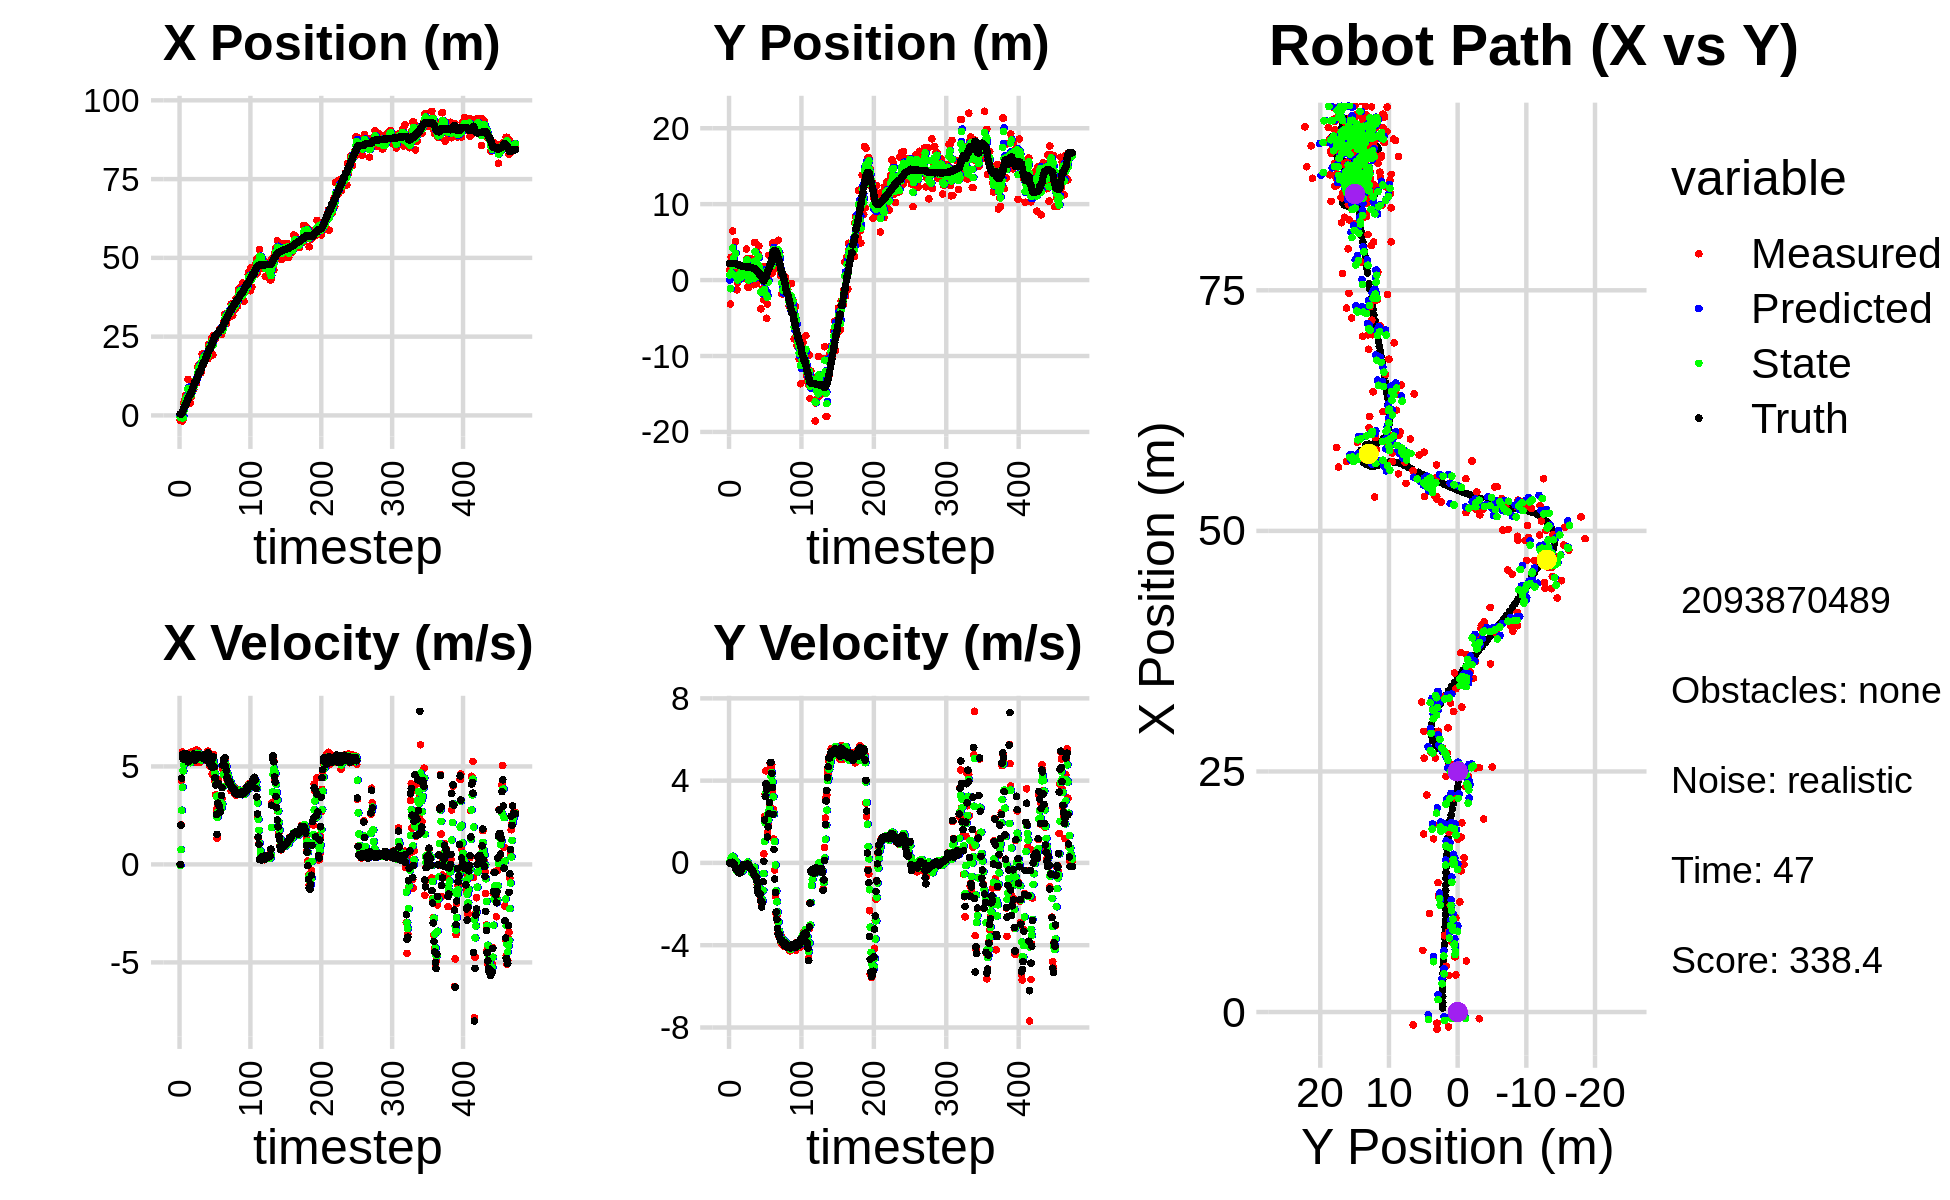

Source data for this figure (header and first rows):
0.000000000000000000e+00, 0.000000000000000000e+00, 0.000000000000000000e+00, 0.000000000000000000e+00, 0.000000000000000000e+00, 0.000000000000000000e+00, 0.000000000000000000e+00, 0.000000000000000000e+00, 0.000000000000000000e+00, 0.000000000000000000e+00, 0.000000000000000000e+00, 0.000000000000000000e+00, 4.158696827419832154e-01, 2.176783562204983813e+00, 0.000000000000000000e+00, 0.000000000000000000e+00, 0.000000000000000000e+00, -1.198935715365223587e-04
-1.538990527587241086e+00, 1.321915268897234430e+00, 0.000000000000000000e+00, -0.000000000000000000e+00, 0.000000000000000000e+00, 0.000000000000000000e+00, 0.000000000000000000e+00, 0.000000000000000000e+00, -6.205020613735775514e-01, 6.761575536664626851e-01, -5.629248067979025077e-02, 5.562459669435527304e-02, 4.158696827419832154e-01, 2.176783562204983813e+00, 0.000000000000000000e+00, 0.000000000000000000e+00, 0.000000000000000000e+00, 4.235437081661075354e-04
-7.000333368303385262e-01, -3.155135184397612313e+00, 2.024999981650186687e+00, -6.786419162140704424e-04, -6.261313094415565939e-01, 6.817200133358982672e-01, -5.629248067979025077e-02, 5.562459669435527304e-02, -6.486956698982540015e-01, -1.140244580828224219e+00, 7.554601090097936567e-01, 7.713685410878250159e-02, 4.191617665671406034e-01, 2.176783531148378525e+00, 2.000000000000000000e+00, 1.000000000000000021e-03, 2.000000000000000000e+00, 3.351318009663373232e-04
-1.152663856709216450e+00, 3.008377137376931909e+00, 4.285987624397320062e+00, 1.020559834391381905e-02, -5.731496589972746580e-01, -1.132530895417345862e+00, 7.554601090097936567e-01, 7.713685410878250159e-02, -6.560396335377006727e-01, 9.700068971730531064e-01, 2.764395286770873206e+00, 2.481885377229328116e-01, 5.556173023777590814e-01, 2.176880898782389551e+00, 4.400000000000000355e+00, 1.099999999999999936e-02, 4.400000095367431641e+00, -2.381149912253022194e-03
-1.788464099000318219e+00, 3.000378102333776109e+00, 5.732987311400515651e+00, 1.196715823164277819e-02, -3.796001048606133521e-01, 9.948257509453464209e-01, 2.764395286770873206e+00, 2.481885377229328116e-01, -8.761530379862775275e-01, 1.951552434586383500e+00, 3.937213740942060003e+00, 1.219275989548426198e-01, 9.833631214802323051e-01, 2.177961140687810548e+00, 5.599999999999999645e+00, 1.099999999999999936e-02, 5.599999904632568359e+00, -2.087417989969253540e-03
-1.340584308154091131e+00, 6.480788674214462475e+00, 5.455916320504917039e+00, 3.019073094547266786e-02, -4.824316638920714828e-01, 1.963745194481867795e+00, 3.937213740942060003e+00, 1.219275989548426198e-01, -7.613558733132081979e-01, 4.242189459709305943e+00, 4.770599555515056878e+00, 3.265106772825511761e-01, 1.611205070812016471e+00, 2.180080381326689132e+00, 5.384999999999999787e+00, 3.099999999999999978e-02, 5.385000228881835938e+00, -5.533520132303237915e-03
3.809694498295676635e+00, 1.295082418773892075e+00, 5.438991629626015012e+00, 9.615806340587130727e-03, -2.842959177617024880e-01, 4.274840527437561377e+00, 4.770599555515056878e+00, 3.265106772825511761e-01, 1.288316827257685482e+00, 2.835460043635873006e+00, 5.091175289690457184e+00, 2.729983862815441586e-01, 2.238829583034378956e+00, 2.183108119549134418e+00, 5.628000000000000114e+00, 1.000000000000000021e-03, 5.627999782562255859e+00, -1.767937326803803444e-03
4.756681531576741229e+00, 1.678927649885322726e+00, 5.445798751291096806e+00, -4.682991274912064183e-02, 1.797434356226731200e+00, 2.862759882264027222e+00, 5.091175289690457184e+00, 2.729983862815441586e-01, 2.934720452800829271e+00, 2.261263358777146681e+00, 5.381644125454048577e+00, 1.687964480354775532e-02, 2.762618035073170386e+00, 2.182133128479394113e+00, 5.370000000000000107e+00, -3.300000000000000155e-02, 5.370999813079833984e+00, 8.599061518907546997e-03
4.756681531576741229e+00, 1.678927649885322726e+00, 5.544795068205292665e+00, -4.768120915122822656e-02, 3.472884865346234307e+00, 2.262951323257501368e+00, 5.381644125454048577e+00, 1.687964480354775532e-02, 3.966538750970177052e+00, 1.978773463869790028e+00, 5.465916613582066041e+00, 7.158464359523813297e-03, 3.379420250312923812e+00, 2.171523574826756953e+00, 5.376999999999999780e+00, -1.469999999999999918e-01, 5.379000186920166016e+00, 3.301542997360229492e-02
6.410688608785799047e+00, 5.078830007615603215e+00, 5.271126049748323439e+00, -1.740917519914140787e-01, 4.513130412328383301e+00, 1.979489310305742489e+00, 5.465916613582066041e+00, 7.158464359523813297e-03, 5.231023655752980339e+00, 3.521713508056301123e+00, 5.415633758024283040e+00, 1.052012544744801575e-01, 3.379420250312923812e+00, 2.171523574826756953e+00, 5.474999999999999645e+00, -2.810000000000000275e-01, 5.481999874114990234e+00, 3.301542997360229492e-02
5.887357562353025209e+00, 4.455260808973954822e-01, 5.627095590644882073e+00, -2.983668769204511628e-01, 5.772587031555408643e+00, 3.532233633503749193e+00, 5.415633758024283040e+00, 1.052012544744801575e-01, 5.822065098507754222e+00, 2.019070042493812611e+00, 5.506606157621512843e+00, 3.552326488894998191e-02, 4.006339043416067724e+00, 2.144370871430436143e+00, 5.639999999999999680e+00, -3.170000000000000040e-01, 5.649000167846679688e+00, 5.297363921999931335e-02
5.294690102389705721e+00, -1.275921100143598608e+00, 5.646730409181992094e+00, -3.407131047239291277e-01, 6.372725714269905417e+00, 2.022622368982707641e+00, 5.506606157621512843e+00, 3.552326488894998191e-02, 5.965486025242818791e+00, 3.791201184962020854e-01, 5.551380609655175213e+00, -3.990175494280113755e-01, 4.652529686694318656e+00, 2.107872253305902444e+00, 5.516000000000000014e+00, -3.529999999999999805e-01, 5.526999950408935547e+00, 6.026505678892135620e-02
1.143915650224099068e+01, -3.248240806576389028e-01, 5.402414703641968963e+00, -3.972434846645561124e-01, 6.520624086208336223e+00, 3.392183635534009589e-01, 5.551380609655175213e+00, -3.990175494280113755e-01, 8.394703385558990760e+00, 1.340055659142530553e-02, 5.558829783482901021e+00, -3.771215451756957382e-01, 5.275053948015740346e+00, 2.067113174885168991e+00, 5.235000000000000320e+00, -3.729999999999999982e-01, 5.248000144958496094e+00, 7.339863479137420654e-02
7.846937626099427021e+00, 1.382804987893492044e+00, 5.215634399213611161e+00, -4.380821499231321026e-01, 8.950586363907280685e+00, -2.431159792614426968e-02, 5.558829783482901021e+00, -3.771215451756957382e-01, 8.523339985569595711e+00, 6.689914060635139270e-01, 5.340454787570430462e+00, -3.142211825121229429e-01, 5.779936760204312129e+00, 2.027473150068422658e+00, 5.358999999999999986e+00, -4.510000000000000120e-01, 5.377999782562255859e+00, 8.379733562469482422e-02
3.852888077214776885e+00, 2.566224617767196015e-01, 5.375845079188104947e+00, -4.773854983216886394e-01, 9.057385464326639379e+00, 6.375692878123015994e-01, 5.340454787570430462e+00, -3.142211825121229429e-01, 7.070540380289005000e+00, 4.459485370631930956e-01, 5.276645689286064922e+00, -3.679111213704184258e-01, 6.404604881990560550e+00, 1.973609953103885983e+00, 5.520999999999999908e+00, -4.889999999999999902e-01, 5.543000221252441406e+00, 8.856961876153945923e-02
3.852888077214776885e+00, 2.566224617767196015e-01, 5.311099804336178565e+00, -4.716359919940565915e-01, 7.598204949217611137e+00, 4.091574249261512586e-01, 5.276645689286064922e+00, -3.679111213704184258e-01, 6.173700671064077383e+00, 3.327164261906417342e-01, 5.188227777349506020e+00, -4.368906381348566237e-01, 6.404604881990560550e+00, 1.973609953103885983e+00, 5.455000000000000071e+00, -4.909999999999999920e-01, 5.477000236511230469e+00, 8.856961876153945923e-02
5.726240724052031439e+00, 3.871909216837994272e-01, 5.524558324907334672e+00, -4.756901941357677410e-01, 6.692523448799027719e+00, 2.890273623771560940e-01, 5.188227777349506020e+00, -4.368906381348566237e-01, 6.333373238326077903e+00, 3.367450406421963471e-01, 5.320544273021368120e+00, -4.561024726895125947e-01, 7.033722847898902231e+00, 1.917502268092991846e+00, 5.540000000000000036e+00, -4.400000000000000022e-01, 5.557000160217285156e+00, 8.589280396699905396e-02
7.214141488094815813e+00, 7.937355770786868048e-01, 5.749270441645257357e+00, -4.118066114219929297e-01, 6.865427665628214271e+00, 2.911347933732451043e-01, 5.320544273021368120e+00, -4.561024726895125947e-01, 7.006829257116517162e+00, 5.372938789177752472e-01, 5.559252185690316317e+00, -3.953931819265430470e-01, 7.668684929208900769e+00, 1.866433574244391158e+00, 5.546000000000000263e+00, -3.499999999999999778e-01, 5.557000160217285156e+00, 7.150550931692123413e-02
7.933459549728186566e+00, 1.919968455010979680e+00, 5.638550761364000685e+00, -3.265679713178366028e-01, 7.562754475685548705e+00, 4.977545607251209203e-01, 5.559252185690316317e+00, -3.953931819265430470e-01, 7.706709327581640956e+00, 1.208334339643017064e+00, 5.600489307195411826e+00, -4.170686588801620354e-01, 8.199660270993833322e+00, 1.831430001693148402e+00, 5.491999999999999993e+00, -2.340000000000000135e-01, 5.497000217437744141e+00, 5.785237625241279602e-02
9.771956831163761237e+00, 2.627851507995313529e-01, 5.451827683626778942e+00, -1.860082677563738018e-01, 8.266758258301182494e+00, 1.166627473755000866e+00, 5.600489307195411826e+00, -4.170686588801620354e-01, 8.836538660718625593e+00, 7.294020731406284375e-01, 5.563243002442711749e+00, -3.528699409136429876e-01, 8.829186409590461082e+00, 1.800993634235556806e+00, 5.439000000000000057e+00, -1.630000000000000060e-01, 5.440999984741210938e+00, 3.410528600215911865e-02
8.328049033359100406e+00, 1.354990554935914249e+00, 5.570372190838557280e+00, -8.364066367346464914e-02, 9.392862960962895968e+00, 6.941150790492641720e-01, 5.563243002442711749e+00, -3.528699409136429876e-01, 8.986368182419619544e+00, 1.032917713390953063e+00, 5.548396200060906835e+00, -2.659506710226094417e-01, 9.461586922387354548e+00, 1.785549802917157258e+00, 5.639000000000000234e+00, -8.599999999999999312e-02, 5.638999938964843750e+00, 1.501414552330970764e-02
9.826861113150334504e+00, 3.550377619023532549e-01, 5.396756631648007563e+00, -1.158417255917171262e-01, 9.541207802425709872e+00, 1.006322646288692058e+00, 5.548396200060906835e+00, -2.659506710226094417e-01, 9.646828373741763940e+00, 6.921499736936815861e-01, 5.476293237023253546e+00, -2.292569322741214999e-01, 1.010079666917794583e+01, 1.774401379634202192e+00, 5.408999999999999808e+00, -1.059999999999999970e-01, 5.409999847412109375e+00, 2.146176807582378387e-02
1.108546456703454908e+01, 1.080224318324132460e+00, 5.228952192822301726e+00, -1.046860290942016880e-01, 1.019445769744408992e+01, 6.692242804662694722e-01, 5.476293237023253546e+00, -2.292569322741214999e-01, 1.052745191538275726e+01, 8.798672546451691279e-01, 5.380335918224535163e+00, -1.928253223178491293e-01, 1.071355721298389341e+01, 1.760968072719448774e+00, 5.307999999999999829e+00, -1.160000000000000059e-01, 5.309000015258789062e+00, 2.001778595149517059e-02
1.108546456703454908e+01, 1.080224318324132460e+00, 5.741849425131232643e+00, -1.149544677036676704e-01, 1.106548550720521007e+01, 8.605847224133842399e-01, 5.380335918224535163e+00, -1.928253223178491293e-01, 1.108052326697713319e+01, 9.669571060371840998e-01, 5.570163871394078647e+00, -1.332784794328827904e-01, 1.071355721298389341e+01, 1.760968072719448774e+00, 5.541000000000000369e+00, -8.999999999999999667e-02, 5.541999816894531250e+00, 2.001778595149517059e-02
1.023605558273917993e+01, 4.075849695049860166e+00, 5.846394800773484945e+00, -8.413240148128736662e-02, 1.163753965411654079e+01, 9.536292580938958707e-01, 5.570163871394078647e+00, -1.332784794328827904e-01, 1.111043201527707147e+01, 2.531902616779415638e+00, 5.670543040328952067e+00, -2.253217106531113234e-01, 1.134091278879683173e+01, 1.749802752055108934e+00, 5.589999999999999858e+00, -6.900000000000000577e-02, 5.591000080108642578e+00, 1.438948232680559158e-02
1.204760284667757375e+01, 2.808490171183172013e+00, 5.364635557908391306e+00, -6.251299803144751144e-02, 1.167748631930996694e+01, 2.509370445714104392e+00, 5.670543040328952067e+00, -2.253217106531113234e-01, 1.181200985293353511e+01, 2.653594640070587651e+00, 5.521038346704402855e+00, -1.124903957171542040e-01, 1.198347565486088051e+01, 1.741430415321091330e+00, 5.466000000000000192e+00, -6.300000000000000044e-02, 5.466000080108642578e+00, 1.165226753801107407e-02
1.533180543744952828e+01, -9.094281365161825947e-01, 5.204721828460232125e+00, -5.380422036993688650e-02, 1.236411368760397522e+01, 2.642345600498872127e+00, 5.521038346704402855e+00, -1.124903957171542040e-01, 1.348810740077631287e+01, 8.436698482420910139e-01, 5.430606525438851584e+00, 3.938086253650489865e-02, 1.261257645459865628e+01, 1.734599574489832152e+00, 5.440000000000000391e+00, -6.199999999999999956e-02, 5.440000057220458984e+00, 1.033721026033163071e-02
1.604575654819914377e+01, -9.498397575178431085e-01, 5.753900793669382452e+00, -1.124809931758779524e-01, 1.403116805332019723e+01, 8.476079344957414552e-01, 5.430606525438851584e+00, 3.938086253650489865e-02, 1.480487745852689940e+01, -1.223201920555183619e-02, 5.650820061320073862e+00, -1.769538914295960552e-01, 1.324322792885373268e+01, 1.726057840795717668e+00, 5.594000000000000306e+00, -8.599999999999999312e-02, 5.593999862670898438e+00, 1.954616047441959381e-02
1.562529477451224125e+01, 8.936969474862485052e-01, 5.451339593760750724e+00, -1.998019047192324538e-01, 1.536995946465890661e+01, -2.992740834851144102e-02, 5.650820061320073862e+00, -1.769538914295960552e-01, 1.546170389780138343e+01, 4.393360839963775799e-01, 5.563932115485399343e+00, -2.194852678439529192e-01, 1.387940689899463109e+01, 1.708933753955684365e+00, 5.509000000000000341e+00, -1.719999999999999862e-01, 5.511000156402587891e+00, 3.663549199700355530e-02
1.562529477451224125e+01, 8.936969474862485052e-01, 5.202506601471132086e+00, -1.906817050029360749e-01, 1.601809710934992381e+01, 4.173875572119822852e-01, 5.563932115485399343e+00, -2.194852678439529192e-01, 1.586086056883670814e+01, 6.442484126879326478e-01, 5.367357172457594139e+00, -1.685672509189324320e-01, 1.387940689899463109e+01, 1.708933753955684365e+00, 5.483999999999999986e+00, -2.449999999999999956e-01, 5.488999843597412109e+00, 3.663549199700355530e-02
1.344020625966052229e+01, 2.861520304470594134e+00, 5.496085719536591974e+00, -2.550375822945931681e-01, 1.639759628608246800e+01, 6.273916875960393602e-01, 5.367357172457594139e+00, -1.685672509189324320e-01, 1.527225962039148399e+01, 1.765439912660129895e+00, 5.370987058806032444e+00, -2.838926351081514365e-01, 1.450975128988216944e+01, 1.682472839032566059e+00, 5.514999999999999680e+00, -2.999999999999999889e-01, 5.522999763488769531e+00, 4.637023061513900757e-02
1.467830312254118219e+01, -5.004283050639448671e-01, 5.332407912536076822e+00, -3.028328087297790794e-01, 1.580935832627208804e+01, 1.737050649149314729e+00, 5.370987058806032444e+00, -2.838926351081514365e-01, 1.537787559693195760e+01, 6.754744131867218560e-01, 5.322226571143544582e+00, -4.578711639859955884e-01, 1.503783127667928810e+01, 1.655895127980712367e+00, 5.498000000000000220e+00, -3.270000000000000129e-01, 5.507999897003173828e+00, 5.673006922006607056e-02
1.945325705414816753e+01, 2.738114549809887777e+00, 5.293324161341131706e+00, -3.201999996118813363e-01, 1.591009825404631250e+01, 6.296872967881222971e-01, 5.322226571143544582e+00, -4.578711639859955884e-01, 1.726177669769651501e+01, 1.717219450694236649e+00, 5.376698454539900141e+00, -4.755819300073912959e-01, 1.566822335067323557e+01, 1.618650271389568962e+00, 5.434999999999999609e+00, -3.569999999999999840e-01, 5.446000099182128906e+00, 6.041766703128814697e-02
1.587566363787075829e+01, 6.406620283023783946e-01, 5.580983048846465344e+00, -4.488083691137352838e-01, 1.779944654315050556e+01, 1.669661257693497491e+00, 5.376698454539900141e+00, -4.755819300073912959e-01, 1.707134073711381816e+01, 1.183165254204470607e+00, 5.432457666032396659e+00, -5.356083574009807835e-01, 1.629157730892481482e+01, 1.576065791813842321e+00, 5.418000000000000149e+00, -4.199999999999999845e-01, 5.434000015258789062e+00, 8.024475723505020142e-02
1.966258451332504720e+01, -6.068220600555601640e-01, 5.480903633697047361e+00, -5.251017236768673602e-01, 1.761458650371705659e+01, 1.129604418464372539e+00, 5.432457666032396659e+00, -5.356083574009807835e-01, 1.839763266167281941e+01, 2.361495697218354284e-01, 5.494801140558559283e+00, -4.705075624635476905e-01, 1.691761109196912471e+01, 1.522074891381950401e+00, 5.485999999999999766e+00, -5.070000000000000062e-01, 5.508999824523925781e+00, 9.551416337490081787e-02
1.849828895924024152e+01, 4.956570281808719614e+00, 5.577959809604006836e+00, -6.262047750688440884e-01, 1.894711277572867658e+01, 1.890988134754806593e-01, 5.494801140558559283e+00, -4.705075624635476905e-01, 1.877802072082049989e+01, 2.434959763552813961e+00, 5.525922059049467983e+00, -2.112845410492683040e-01, 1.691761109196912471e+01, 1.522074891381950401e+00, 5.591999999999999638e+00, -6.270000000000000018e-01, 5.626999855041503906e+00, 1.117960289120674133e-01
1.849828895924024152e+01, 4.956570281808719614e+00, 5.507402940614664288e+00, -6.182837699373693319e-01, 1.933061292672544695e+01, 2.413831309447886930e+00, 5.525922059049467983e+00, -2.112845410492683040e-01, 1.901244160928586879e+01, 3.707757252983640672e+00, 5.500896316261655095e+00, -4.676626668933167585e-01, 1.744924446897855930e+01, 1.467215194060387029e+00, 5.554999999999999716e+00, -6.520000000000000240e-01, 5.592999935150146484e+00, 1.117960289120674133e-01
1.866499516369234257e+01, 1.284462405515363281e+00, 5.353129975636321092e+00, -6.378700831049837205e-01, 1.956253124091203333e+01, 3.660990986294308858e+00, 5.500896316261655095e+00, -4.676626668933167585e-01, 1.921742074555552549e+01, 2.548100482944871903e+00, 5.403465911502835617e+00, -7.339723179387509511e-01, 1.808989045020042141e+01, 1.392761840398865303e+00, 5.339000000000000412e+00, -6.650000000000000355e-01, 5.380000114440917969e+00, 1.185991317033767700e-01
1.816919156875624708e+01, -4.914978009014323579e-01, 5.335778385071261454e+00, -7.483402626665588420e-01, 1.975776733670580754e+01, 2.474703251150996763e+00, 5.403465911502835617e+00, -7.339723179387509511e-01, 1.914967071647954810e+01, 9.359833951281253395e-01, 5.340113714173654103e+00, -6.391079018750829288e-01, 1.870674797856885263e+01, 1.315919472895709319e+00, 5.357999999999999652e+00, -8.790000000000000036e-01, 5.429999828338623047e+00, 1.393406391143798828e-01
1.794669494025006173e+01, -4.322080483377135213e-02, 5.432028571686531748e+00, -1.052214099864801966e+00, 1.968368208789691209e+01, 8.720726049406170022e-01, 5.340113714173654103e+00, -6.391079018750829288e-01, 1.902415819184243873e+01, 4.496072526537564507e-01, 5.343757299913534098e+00, -9.344063894857268515e-01, 1.932428261603499564e+01, 1.216699792456092499e+00, 5.408999999999999808e+00, -1.197999999999999954e+00, 5.539999961853027344e+00, 1.913359463214874268e-01
1.800018867793819410e+01, 3.500630928519067986e+00, 5.779151678333326991e+00, -1.428151146180694386e+00, 1.955853392183379214e+01, 3.561666137051837655e-01, 5.343757299913534098e+00, -9.344063894857268515e-01, 1.897580812038849629e+01, 1.965878606843603826e+00, 5.517480244466601569e+00, -1.244606997091328049e+00, 1.995874115844388896e+01, 1.079104973564469994e+00, 5.687999999999999723e+00, -1.405000000000000027e+00, 5.859000205993652344e+00, 2.422674149274826050e-01
2.255176851113544245e+01, 4.488335206017305623e+00, 5.326961795522608512e+00, -1.469746332535907474e+00, 1.952755614483515600e+01, 1.841417907134470955e+00, 5.517480244466601569e+00, -1.244606997091328049e+00, 2.067519387702115807e+01, 3.076827612152631009e+00, 5.495419709563720723e+00, -1.180914949282098503e+00, 2.049702546008325399e+01, 9.391158353277920812e-01, 5.660999999999999588e+00, -1.510000000000000009e+00, 5.552000045776367188e+00, 2.692092955112457275e-01
2.225632175764412324e+01, 5.706390275088137898e-01, 5.449329032351928781e+00, -1.514975462056466826e+00, 2.122473584797753077e+01, 2.958736117224421314e+00, 5.495419709563720723e+00, -1.180914949282098503e+00, 2.161709594487155428e+01, 1.693329981343678181e+00, 5.494559262816657075e+00, -1.242086880600364651e+00, 2.111131760453329420e+01, 7.693058987269624227e-01, 5.336999999999999744e+00, -1.491000000000000103e+00, 5.540999889373779297e+00, 2.711637020111083984e-01
2.225632175764412324e+01, 5.706390275088137898e-01, 5.021127168103819649e+00, -1.573825544632870832e+00, 2.216655187115322079e+01, 1.569121293283641805e+00, 5.494559262816657075e+00, -1.242086880600364651e+00, 2.218995993176289616e+01, 1.111792964240569948e+00, 5.258215640003499836e+00, -1.496554087779681019e+00, 2.111131760453329420e+01, 7.693058987269624227e-01, 5.110999999999999766e+00, -1.500000000000000000e+00, 5.326000213623046875e+00, 3.037416338920593262e-01
2.005619308305901427e+01, -3.793372438471271035e+00, 5.395182740178478653e+00, -1.691069779788475724e+00, 2.271578149576324535e+01, 9.621375554626018234e-01, 5.258215640003499836e+00, -1.496554087779681019e+00, 2.170475294372142727e+01, -1.540283495810720993e+00, 5.268726176781291848e+00, -1.426197369749738764e+00, 2.170679184768858150e+01, 5.985600493241544084e-01, 5.086999999999999744e+00, -1.832999999999999963e+00, 5.407999992370605469e+00, 3.037416338920593262e-01
2.446609613311037279e+01, -1.567015217638775493e+00, 5.332551258648296155e+00, -2.038769073980344348e+00, 2.223162556139955726e+01, -1.682903232785694758e+00, 5.268726176781291848e+00, -1.426197369749738764e+00, 2.308432544621498650e+01, -1.617482808098951841e+00, 5.354902612912072257e+00, -1.757082219071872675e+00, 2.229224297385557918e+01, 3.977670209023008718e-01, 5.222000000000000419e+00, -2.142999999999999794e+00, 5.644999980926513672e+00, 3.651773035526275635e-01
2.341518351399857423e+01, -1.193022178272539646e+00, 4.603949076556429709e+00, -1.906289569707876774e+00, 2.361981570750619497e+01, -1.793191030006139108e+00, 5.354902612912072257e+00, -1.757082219071872675e+00, 2.352157843618375921e+01, -1.486748290467108990e+00, 4.994178332049500568e+00, -1.838173480748705568e+00, 2.279490372553706834e+01, 1.979215877421546532e-01, 4.956000000000000405e+00, -1.945000000000000062e+00, 5.322999954223632812e+00, 3.925639986991882324e-01
1.923924919946655621e+01, 1.797648980177393163e+00, 5.042966400512809422e+00, -1.363328883345152009e+00, 2.402099626938871069e+01, -1.670565638541979592e+00, 4.994178332049500568e+00, -1.838173480748705568e+00, 2.220038501018646926e+01, -8.464808568256265708e-02, 4.903555374499587671e+00, -1.335608524422451371e+00, 2.337003704905049517e+01, -1.637105732904416133e-02, 5.423000000000000043e+00, -9.140000000000000346e-01, 5.500000000000000000e+00, 2.640311717987060547e-01
2.536630901643888336e+01, -2.598972366611112861e+00, 5.596441503975953857e+00, 4.436628635429530343e-01, 2.269074054763642678e+01, -2.182089381248077942e-01, 4.903555374499587671e+00, -1.335608524422451371e+00, 2.372995076268754389e+01, -1.362345069655638952e+00, 5.288725672412510903e+00, -5.167765366261147797e-01, 2.399286076371718579e+01, -9.962754036813066538e-02, 5.487000000000000099e+00, 7.399999999999999634e-02, 5.487999916076660156e+00, -7.911043614149093628e-02
2.524217030418251539e+01, -9.427500831730786235e-01, 4.756893454920201769e+00, 2.263579021121600920e+00, 2.425882332992879498e+01, -1.414022723318250518e+00, 5.288725672412510903e+00, -5.167765366261147797e-01, 2.462111307191667464e+01, -1.264396741054701900e+00, 5.046078474498898458e+00, 1.048254221001985620e+00, 2.459562870825899239e+01, 5.089373775613864614e-02, 4.979000000000000092e+00, 2.093999999999999861e+00, 5.401000022888183594e+00, -4.441435635089874268e-01
2.449321636577008832e+01, 1.679121686379723810e+00, 4.237082944969200682e+00, 3.370241013518321616e+00, 2.512572091936656449e+01, -1.159571318954503383e+00, 5.046078474498898458e+00, 1.048254221001985620e+00, 2.486294496894779016e+01, 4.922968012297948004e-01, 4.647132209696987815e+00, 1.944511648518209679e+00, 2.513042828436830689e+01, 3.702033299184979698e-01, 4.418000000000000149e+00, 3.228000000000000203e+00, 5.471000194549560547e+00, -6.719391942024230957e-01
2.449321636577008832e+01, 1.679121686379723810e+00, 3.554658719220037622e+00, 4.480107232991495714e+00, 2.532765818991748930e+01, 6.867479660816158127e-01, 4.647132209696987815e+00, 1.944511648518209679e+00, 2.498418388616356367e+01, 1.073790708449487097e+00, 4.081485641767148564e+00, 3.406188942448409307e+00, 2.513042828436830689e+01, 3.702033299184979698e-01, 4.057999999999999829e+00, 3.837000000000000188e+00, 5.585000038146972656e+00, -9.000733494758605957e-01
2.546828343711455389e+01, -5.035620974529301463e+00, 2.776475066824030336e+00, 3.499324973686426254e+00, 2.539233245034027675e+01, 1.414409602694328028e+00, 4.081485641767148564e+00, 3.406188942448409307e+00, 2.538679854342669984e+01, -2.001968971283296206e+00, 3.459622183318437294e+00, 3.624795508243152664e+00, 2.551406094408303460e+01, 7.348958981343636232e-01, 2.548999999999999932e+00, 3.567000000000000171e+00, 4.385000228881835938e+00, -9.000733494758605957e-01
2.539956444444987582e+01, -3.144926713863387402e+00, 1.334849124409655641e+00, 1.478594518612970532e+00, 2.573276076175854499e+01, -1.639489420458980939e+00, 3.459622183318437294e+00, 3.624795508243152664e+00, 2.555587505779836732e+01, -2.263755721912429575e+00, 2.392076612162915339e+00, 2.347201379541237198e+00, 2.582634445992163208e+01, 1.152773214947605318e+00, 1.530999999999999917e+00, 1.262999999999999901e+00, 1.985000014305114746e+00, -8.364461064338684082e-01
2.552838453601795621e+01, 1.342995092503416865e+00, 2.983275721050751894e+00, 1.918664766206644501e+00, 2.579508271901465832e+01, -2.029035583958306077e+00, 2.392076612162915339e+00, 2.347201379541237198e+00, 2.570891676753577215e+01, -2.638125987201251910e-01, 2.669389049602249653e+00, 2.075909249291936209e+00, 2.601088902342550213e+01, 1.320042265730323239e+00, 3.126999999999999780e+00, 1.752000000000000002e+00, 3.585000038146972656e+00, -5.715377926826477051e-01
2.640369463717521370e+01, 3.250426067088209248e+00, 4.345342028175850579e+00, 2.511645714318726519e+00, 2.597585567249599592e+01, -5.622167379093157003e-02, 2.669389049602249653e+00, 2.075909249291936209e+00, 2.617845068019315491e+01, 1.429758859833142770e+00, 3.513970406661898416e+00, 2.530201805488655697e+00, 2.633816143855446867e+01, 1.508801950425250116e+00, 4.142999999999999794e+00, 2.394000000000000128e+00, 4.784999847412109375e+00, -5.240924954414367676e-01
2.689759671688830878e+01, 1.525242222575515783e+00, 3.173954247415290641e+00, 2.759791510935990289e+00, 2.652984772085934395e+01, 1.682779040382008429e+00, 3.513970406661898416e+00, 2.530201805488655697e+00, 2.666120119653205833e+01, 1.615016617604180915e+00, 3.358775567362201731e+00, 2.632034768670179936e+00, 2.674636933183806775e+01, 1.779085321331428826e+00, 2.959999999999999964e+00, 2.939999999999999947e+00, 4.171000003814697266e+00, -7.157133221626281738e-01
2.743615490156275882e+01, 2.184757397400912904e+00, 2.759668055423426303e+00, 4.839449796099012602e+00, 2.699707875326827988e+01, 1.878220094471198864e+00, 3.358775567362201731e+00, 2.632034768670179936e+00, 2.715018874027305529e+01, 1.944436901223293823e+00, 3.071234316612728943e+00, 3.855772667611656601e+00, 2.705925843132645525e+01, 2.160428902763587455e+00, 2.673000000000000043e+00, 4.889999999999999680e+00, 5.572999954223632812e+00, -1.052543520927429199e+00
2.743615490156275882e+01, 2.184757397400912904e+00, 2.805392082986082336e+00, 4.653829759085684969e+00, 2.745731217193432983e+01, 2.330014167984459483e+00, 3.071234316612728943e+00, 3.855772667611656601e+00, 2.744230016881116185e+01, 2.310695040384921128e+00, 2.943159572273442937e+00, 4.200981947284838647e+00, 2.705925843132645525e+01, 2.160428902763587455e+00, 2.708000000000000185e+00, 4.891000000000000014e+00, 5.591000080108642578e+00, -1.028310537338256836e+00
2.568038222144005545e+01, 8.355297579229260529e-01, 2.881799400543926026e+00, 4.780580900367910502e+00, 2.773661612603850557e+01, 2.730793235113404993e+00, 2.943159572273442937e+00, 4.200981947284838647e+00, 2.695157210391678504e+01, 1.857482562350661892e+00, 2.864524981449667607e+00, 4.397431691874801096e+00, 2.736825367795687214e+01, 2.718433691698083798e+00, 3.508000000000000007e+00, 4.355999999999999872e+00, 5.592999935150146484e+00, -1.028310537338256836e+00
2.637546881988586733e+01, 4.872353150675484024e+00, 3.356094712378869804e+00, 3.456841150196065637e+00, 2.723802460206175269e+01, 2.297225731538142135e+00, 2.864524981449667607e+00, 4.397431691874801096e+00, 2.692184404635717243e+01, 3.609108434451991698e+00, 3.082399265643368746e+00, 3.936165343181468046e+00, 2.774342629290287121e+01, 3.238911821580191308e+00, 3.915999999999999925e+00, 3.664000000000000146e+00, 5.362999916076660156e+00, -8.001846075057983398e-01
... 414 more rows
